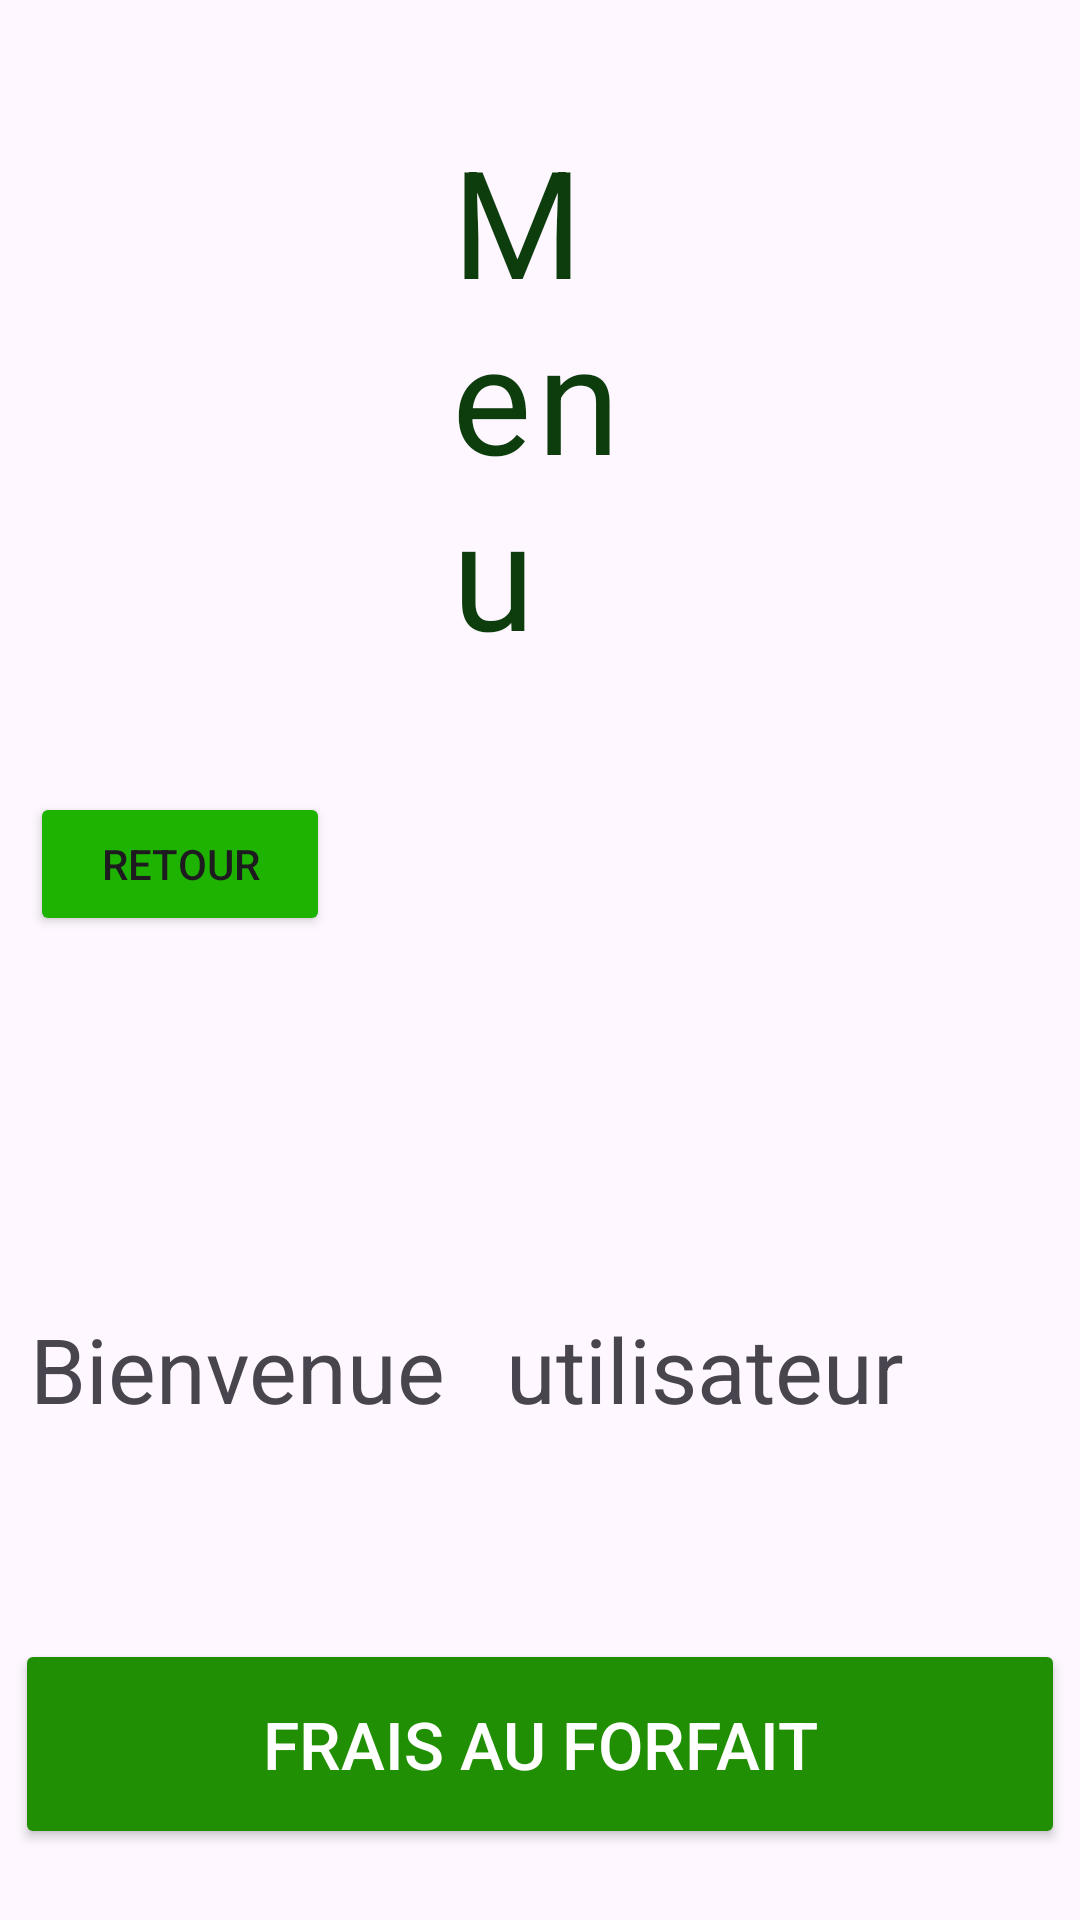

The Android layout XML behind this screen, and the referenced resources:
<!-- AndroidManifest.xml: application theme Base.Theme.gsb_tel -->
<!-- res/layout/menu.xml -->
<?xml version="1.0" encoding="utf-8"?>
<LinearLayout
    xmlns:app="http://schemas.android.com/apk/res-auto"
    xmlns:tools="http://schemas.android.com/tools"
    xmlns:android="http://schemas.android.com/apk/res/android"
    android:layout_width="match_parent"
    android:layout_height="match_parent"
    android:orientation="vertical"
    tools:context=".menu">

    <Space
        android:layout_width="match_parent"
        android:layout_height="20dp"></Space>

    <TextView
        android:labelFor="@+id/TV_menu"
        android:layout_width="wrap_content"
        android:layout_height="wrap_content"
        android:layout_marginHorizontal="150dp"
        android:layout_marginTop="20dp"
        android:text="Menu"
        android:textAppearance="@style/TextAppearance.Material3.BodyLarge"
        android:textColor="#0D3C0D"
        android:textSize="50dp"
        android:layout_gravity="center"
        />

    <Space
        android:layout_width="match_parent"
        android:layout_height="40dp"></Space>

    <include layout="@layout/entete"/>

    <Space
        android:layout_width="match_parent"
        android:layout_height="50dp"></Space>


    <Button
        android:id="@+id/main_button_1"
        android:layout_width="350dp"
        android:layout_height="70dp"
        android:layout_gravity="center"
        android:layout_margin="10dp"
        android:backgroundTint="#218F03"
        android:onClick="click_menu"
        android:text="Frais au Forfait"
        android:textSize="22dp"
        android:textColor="#FFF"
        app:cornerRadius="10dp" />

    <Button
        android:id="@+id/main_button_2"
        android:layout_width="350dp"
        android:layout_height="70dp"
        android:layout_gravity="center"
        android:backgroundTint="#218F03"
        android:layout_margin="10dp"
        android:onClick="click_menu"
        android:text="Frais Hors Forfait"
        android:textSize="22dp"
        android:textColor="#FFF"
        app:cornerRadius="10dp" />

    <Button
        android:id="@+id/main_button_3"
        android:layout_width="350dp"
        android:layout_height="70dp"
        android:layout_gravity="center"
        android:layout_margin="10dp"
        android:backgroundTint="#218F03"
        android:onClick="click_menu"
        android:text="Consulter totalité frais"
        android:textSize="22dp"
        android:textColor="#FFF"
        app:cornerRadius="10dp" />

    <Button
        android:id="@+id/main_button_4"
        android:layout_width="350dp"
        android:layout_height="70dp"
        android:layout_gravity="center"
        android:layout_margin="10dp"
        android:backgroundTint="#218F03"
        android:onClick="click_menu"
        android:text="Paramètres"
        android:textSize="22dp"
        android:textColor="#FFF"
        app:cornerRadius="10dp"
        />

    <Space
        android:layout_width="15dp"
        android:layout_height="60dp"></Space>
    <Button
        android:id="@+id/main_button_15"
        android:layout_width="200dp"
        android:layout_height="70dp"
        android:layout_gravity="center"
        android:layout_margin="10dp"
        android:backgroundTint="#218F03"
        android:onClick="click_menu"
        android:text="Déconnexion"
        android:textColor="#FFF"
        android:textSize="22dp"
        app:cornerRadius="10dp" />


</LinearLayout>
<!-- res/layout/entete.xml (included above) -->
<?xml version="1.0" encoding="utf-8"?>
<LinearLayout xmlns:app="http://schemas.android.com/apk/res-auto"
    xmlns:tools="http://schemas.android.com/tools"
    xmlns:android="http://schemas.android.com/apk/res/android"
    android:layout_width="match_parent"
    android:layout_height="wrap_content"
    android:orientation="vertical"
    >

<LinearLayout
    android:layout_width="wrap_content"
    android:layout_height="wrap_content"
    android:orientation="horizontal">

    <Space
        android:layout_width="10dp"
        android:layout_height="10dp"></Space>

    <Button
        android:layout_width="100dp"
        android:layout_height="wrap_content"
        android:backgroundTint="#1eb300"
        android:text="retour"
        android:onClick="fermer"
        app:cornerRadius="10dp"/>


    <ImageView
        android:layout_width="wrap_content"
        android:layout_height="142dp"
        android:gravity="center"
        app:srcCompat="@drawable/logo" />
</LinearLayout>

    <Space
        android:layout_width="20dp"
        android:layout_height="20dp"></Space>

    <LinearLayout
    android:layout_width="wrap_content"
    android:layout_height="wrap_content"
    android:orientation="horizontal">

        <TextView
            android:id="@+id/bnvn"
        android:layout_width="wrap_content"
        android:layout_height="wrap_content"
        android:text="Bienvenue"
        android:textSize="30dp"
        android:layout_margin="10dp" ></TextView>

    <TextView
        android:id="@+id/bienvenue"
        android:layout_width="wrap_content"
        android:layout_height="wrap_content"
        android:text="utilisateur"
        android:textSize="30dp"
        android:layout_margin="10dp" ></TextView>

</LinearLayout>




</LinearLayout>
<!-- resources referenced by this layout -->
<resources>
  <style name="Base.Theme.gsb_tel" parent="Theme.Material3.DayNight.NoActionBar">
          
          
      </style>
</resources>
